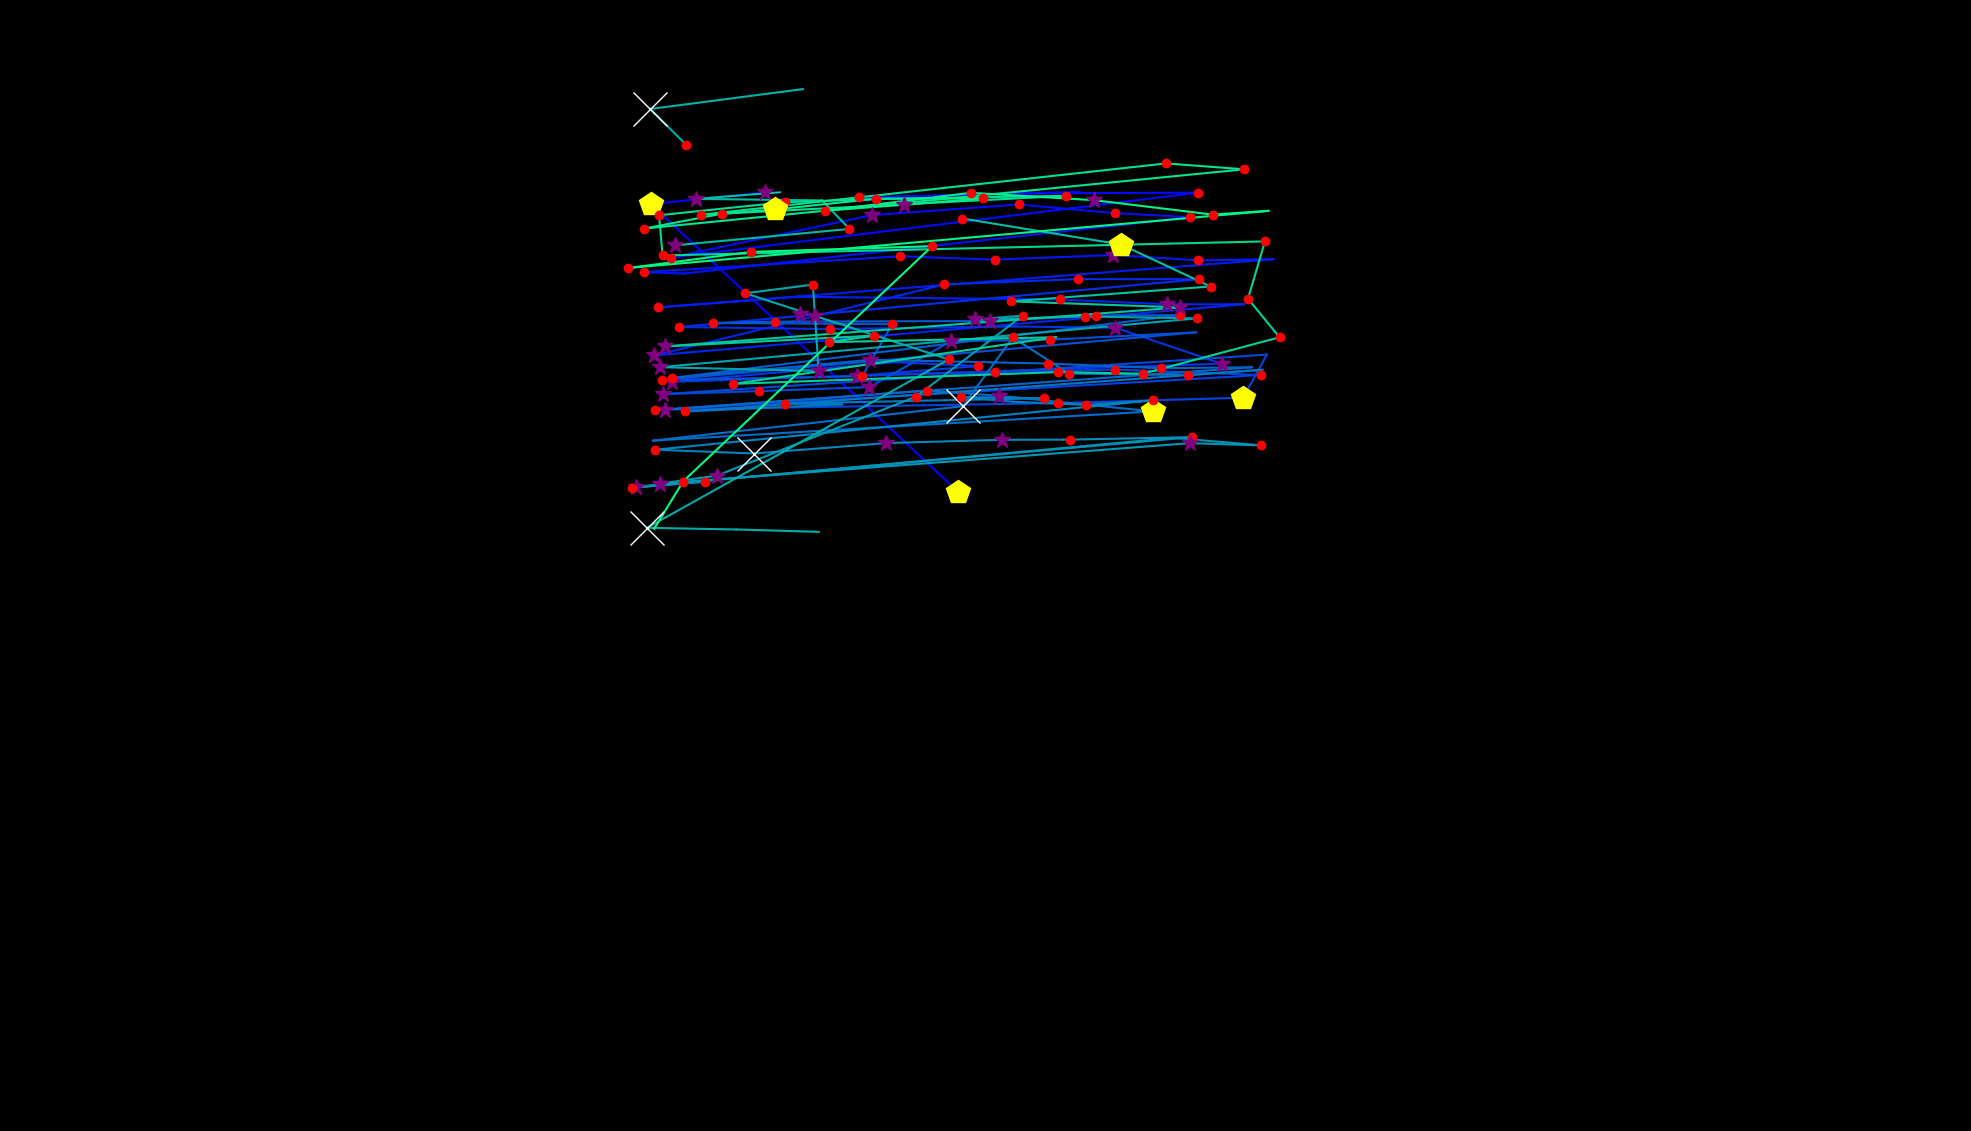

The data file committed next to this chart (first rows):
, fixation_id, timestamp, avg_gaze_x, avg_gaze_y, duration
0, 0.0, 0.0, 1245, 829.8, 482
1, 1.0, 783.2, 845.3, 1204, 457.9
2, 2.0, 1289, 993.1, 1219, 349.4
3, 5.0, 2326, 1402, 1220, 72.3
4, 6.0, 2422, 1116, 1212, 204.8
5, 7.0, 2771, 1357, 1218, 72.3
6, 8.0, 2928, 1556, 1219, 120.5
7, 9.0, 3157, 870.9, 1134, 180.7
8, 10.0, 3410, 1132, 1189, 313.3
9, 11.0, 3796, 1323, 1203, 144.6
10, 12.0, 3976, 1448, 1192, 180.7
11, 13.0, 4193, 1546, 1187, 144.6
12, 14.0, 4386, 888.4, 1114, 108.4
13, 15.0, 4519, 835.9, 1115, 168.7
14, 16.0, 4965, 1169, 1136, 216.9
15, 17.0, 5206, 1292, 1132, 216.9
16, 18.0, 5495, 1446, 1138, 289.2
17, 19.0, 5808, 1556, 1131, 156.6
18, 20.0, 6001, 1654, 1132, 96.4
19, 21.0, 6182, 854.2, 1070, 241
20, 22.0, 6507, 1036, 1083, 108.4
21, 23.0, 6664, 1376, 1080, 192.8
22, 24.0, 6892, 1516, 1074, 301.2
23, 25.0, 7218, 1616, 1074, 108.4
24, 26.0, 7423, 849.5, 1007, 277.1
25, 27.0, 7724, 1059, 1058, 385.6
26, 28.0, 8146, 1226, 1100, 228.9
27, 29.0, 8447, 1400, 1106, 192.8
28, 30.0, 8688, 1558, 1106, 156.6
29, 31.0, 8929, 881.2, 1044, 228.9
30, 32.0, 9206, 1078, 1042, 156.6
31, 33.0, 9447, 1316, 1045, 108.4
32, 34.0, 9580, 1449, 1043, 265.1
33, 35.0, 9917, 1586, 996.5, 337.4
34, 36.0, 10327, 872.7, 973, 301.2
35, 37.0, 10905, 1162, 998.4, 108.4
36, 38.0, 11062, 1271, 993.4, 180.7
37, 39.0, 11267, 1113, 980.8, 313.3
38, 40.0, 11616, 1293, 986.1, 156.6
39, 41.0, 11833, 1448, 988.8, 180.7
40, 42.0, 12110, 1638, 981.8, 168.7
41, 43.0, 12387, 864.1, 937, 277.1
42, 44.0, 12809, 1374, 945.3, 132.5
43, 45.0, 13026, 1615, 952.3, 421.7
44, 46.0, 13472, 1645, 1008, 108.4
45, 47.0, 13676, 860.7, 956.9, 349.4
46, 48.0, 14074, 985.4, 960.9, 216.9
47, 49.0, 14327, 1129, 966.1, 277.1
48, 50.0, 14725, 1235, 1025, 349.4
49, 51.0, 15098, 1363, 1028, 216.9
50, 52.0, 15363, 1554, 1037, 96.4
51, 53.0, 15665, 859.1, 975.3, 204.8
52, 54.0, 15942, 1120, 980.2, 204.8
53, 55.0, 16171, 1159, 1048, 120.5
54, 56.0, 16339, 925.4, 1049, 204.8
55, 57.0, 16568, 1006, 1051, 241
56, 58.0, 16858, 1286, 1052, 277.1
57, 59.0, 17159, 1424, 1059, 228.9
58, 60.0, 17412, 1533, 1060, 192.8
59, 61.0, 17810, 872.5, 977.9, 241
... 98 more rows
